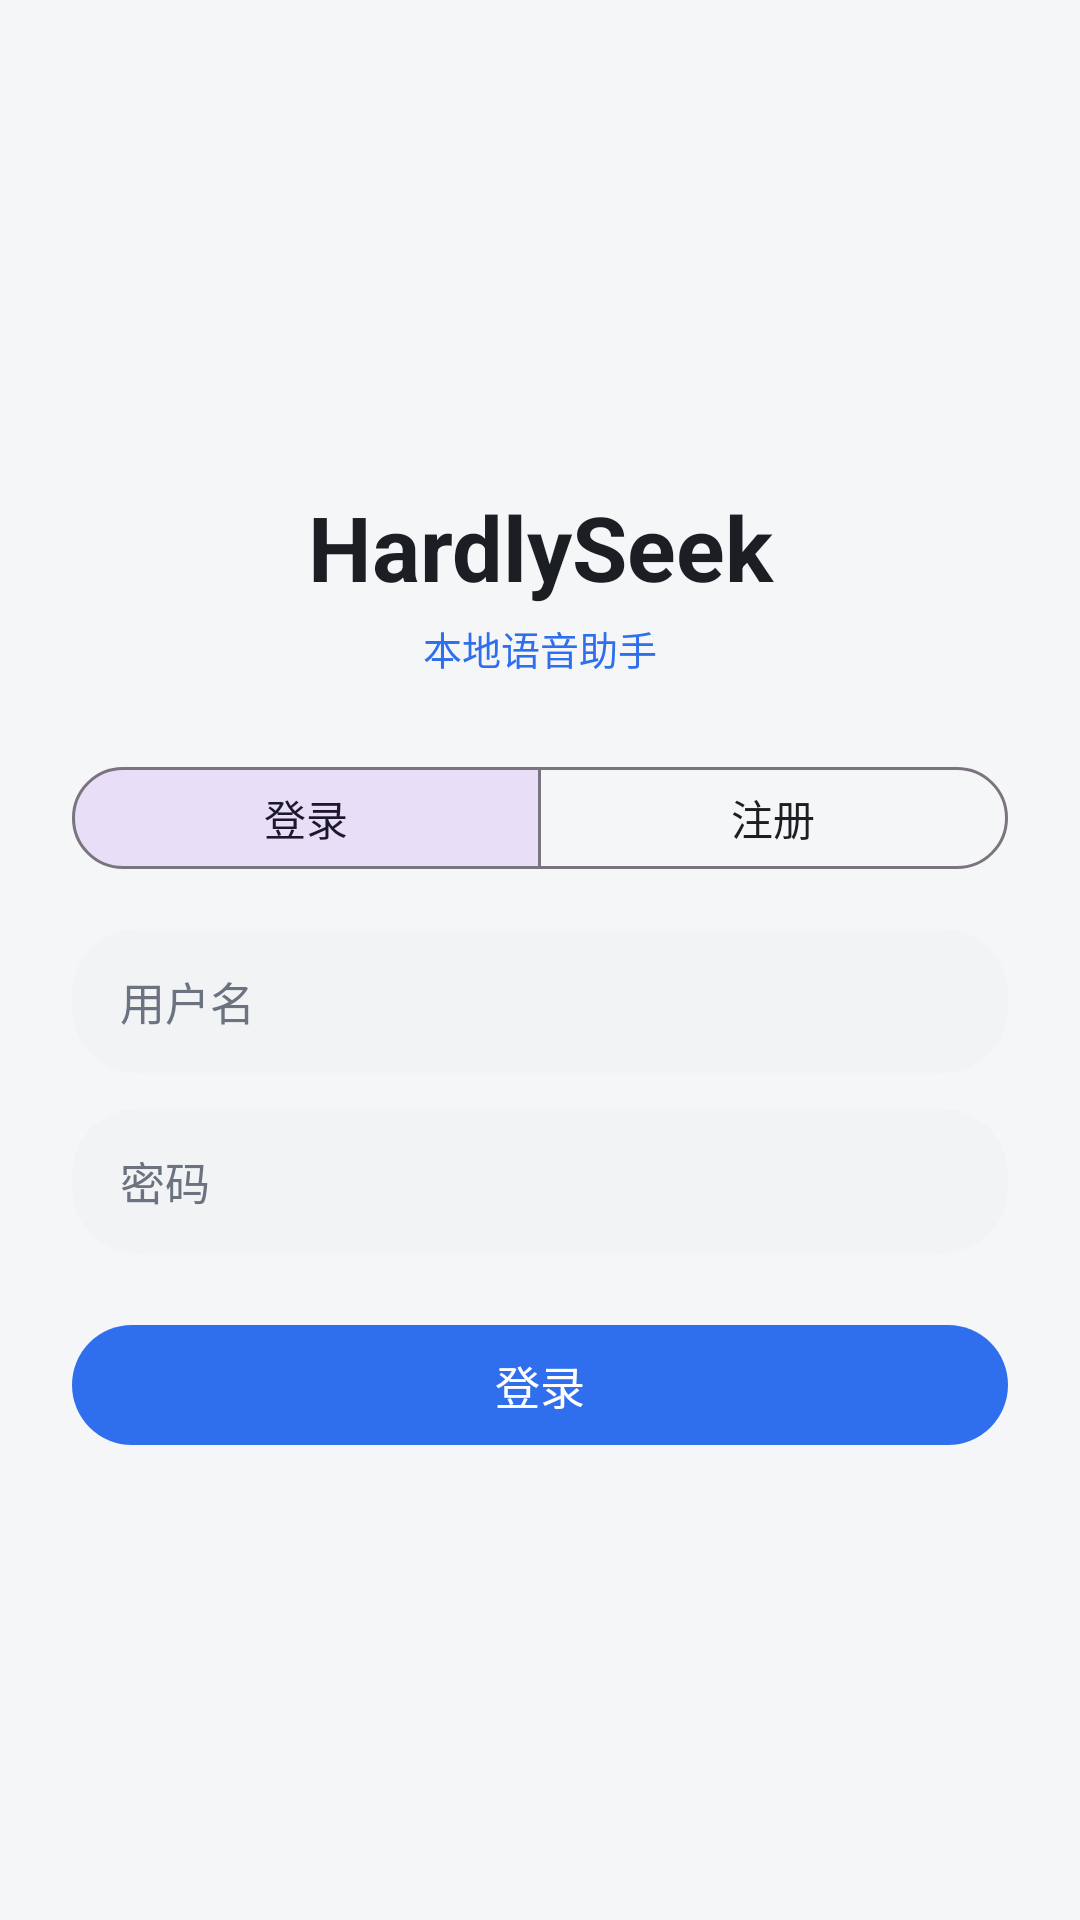

This screen was rendered from an Android layout file. Write that file and the resources it references.
<!-- AndroidManifest.xml: application theme Theme.VoiceAssistant -->
<!-- res/layout/activity_login.xml -->
<?xml version="1.0" encoding="utf-8"?>
<ScrollView xmlns:android="http://schemas.android.com/apk/res/android"
    xmlns:app="http://schemas.android.com/apk/res-auto"
    android:layout_width="match_parent"
    android:layout_height="match_parent"
    android:background="@color/bg_app"
    android:fillViewport="true"
    android:scrollbars="none">

    <LinearLayout
        android:layout_width="match_parent"
        android:layout_height="wrap_content"
        android:minHeight="600dp"
        android:gravity="center_vertical"
        android:orientation="vertical"
        android:paddingStart="24dp"
        android:paddingTop="40dp"
        android:paddingEnd="24dp"
        android:paddingBottom="32dp">

        <TextView
            android:layout_width="match_parent"
            android:layout_height="wrap_content"
            android:gravity="center_horizontal"
            android:text="@string/app_name"
            android:textColor="@color/text_primary"
            android:textSize="30sp"
            android:textStyle="bold" />

        <TextView
            android:id="@+id/tvBrandSub"
            android:layout_width="match_parent"
            android:layout_height="wrap_content"
            android:layout_marginTop="4dp"
            android:gravity="center_horizontal"
            android:text="@string/login_brand_sub"
            android:textColor="@color/brand_primary"
            android:textSize="13sp" />

        <com.google.android.material.button.MaterialButtonToggleGroup
            android:id="@+id/toggleAuth"
            android:layout_width="match_parent"
            android:layout_height="wrap_content"
            android:layout_marginTop="26dp"
            app:checkedButton="@+id/btnTabLogin"
            app:selectionRequired="true"
            app:singleSelection="true">

            <com.google.android.material.button.MaterialButton
                android:id="@+id/btnTabLogin"
                style="@style/Widget.Material3.Button.OutlinedButton"
                android:layout_width="0dp"
                android:layout_height="wrap_content"
                android:layout_weight="1"
                android:minHeight="42dp"
                android:text="@string/login_tab_login"
                android:textSize="14sp" />

            <com.google.android.material.button.MaterialButton
                android:id="@+id/btnTabRegister"
                style="@style/Widget.Material3.Button.OutlinedButton"
                android:layout_width="0dp"
                android:layout_height="wrap_content"
                android:layout_weight="1"
                android:minHeight="42dp"
                android:text="@string/login_tab_register"
                android:textSize="14sp" />
        </com.google.android.material.button.MaterialButtonToggleGroup>

        <EditText
            android:id="@+id/etUsername"
            android:layout_width="match_parent"
            android:layout_height="48dp"
            android:layout_marginTop="16dp"
            android:background="@drawable/bg_input"
            android:hint="@string/login_hint_username"
            android:importantForAutofill="no"
            android:inputType="text"
            android:maxLines="1"
            android:paddingStart="16dp"
            android:paddingEnd="16dp"
            android:textColor="@color/text_primary"
            android:textColorHint="@color/text_secondary"
            android:textSize="15sp" />

        <EditText
            android:id="@+id/etPassword"
            android:layout_width="match_parent"
            android:layout_height="48dp"
            android:layout_marginTop="12dp"
            android:background="@drawable/bg_input"
            android:hint="@string/login_hint_password"
            android:importantForAutofill="no"
            android:inputType="textPassword"
            android:maxLines="1"
            android:paddingStart="16dp"
            android:paddingEnd="16dp"
            android:textColor="@color/text_primary"
            android:textColorHint="@color/text_secondary"
            android:textSize="15sp" />

        <EditText
            android:id="@+id/etConfirm"
            android:layout_width="match_parent"
            android:layout_height="48dp"
            android:layout_marginTop="12dp"
            android:background="@drawable/bg_input"
            android:hint="@string/login_hint_confirm"
            android:importantForAutofill="no"
            android:inputType="textPassword"
            android:maxLines="1"
            android:paddingStart="16dp"
            android:paddingEnd="16dp"
            android:textColor="@color/text_primary"
            android:textColorHint="@color/text_secondary"
            android:textSize="15sp"
            android:visibility="gone" />

        <com.google.android.material.button.MaterialButton
            android:id="@+id/btnSubmit"
            android:layout_width="match_parent"
            android:layout_height="48dp"
            android:layout_marginTop="20dp"
            android:text="@string/login_submit_login"
            android:textSize="15sp"
            app:cornerRadius="24dp" />

    </LinearLayout>
</ScrollView>
<!-- resources referenced by this layout -->
<resources>
  <color name="bg_app">#F5F6F8</color>
  <color name="brand_primary">#2F6FED</color>
  <color name="text_primary">#1B1F24</color>
  <color name="text_secondary">#6B7280</color>
  <!-- drawable bg_input (drawable) -->
  <?xml version="1.0" encoding="utf-8"?>
  <shape xmlns:android="http://schemas.android.com/apk/res/android"
      android:shape="rectangle">
      <solid android:color="@color/input_bg" />
      <corners android:radius="22dp" />
  </shape>
  <string name="app_name">HardlySeek</string>
  <string name="login_brand_sub">本地语音助手</string>
  <string name="login_hint_confirm">再输一次密码</string>
  <string name="login_hint_password">密码</string>
  <string name="login_hint_username">用户名</string>
  <string name="login_submit_login">登录</string>
  <string name="login_tab_login">登录</string>
  <string name="login_tab_register">注册</string>
  <style name="Theme.VoiceAssistant" parent="Base.Theme.VoiceAssistant" />
  <color name="input_bg">#F1F3F5</color>
  <style name="Base.Theme.VoiceAssistant" parent="Theme.Material3.Light.NoActionBar">
          
          <item name="colorPrimary">@color/brand_primary</item>
          <item name="colorOnPrimary">@color/white</item>
          <item name="colorPrimaryContainer">@color/chip_bg</item>
          <item name="colorOnPrimaryContainer">@color/brand_primary_dark</item>
          <item name="colorSurface">@color/surface</item>
          <item name="colorOnSurface">@color/text_primary</item>
          <item name="colorSurfaceVariant">@color/input_bg</item>
          <item name="colorOnSurfaceVariant">@color/text_secondary</item>
          <item name="android:colorBackground">@color/bg_app</item>
  
          
          <item name="android:windowBackground">@color/bg_app</item>
  
          
          <item name="android:statusBarColor">@android:color/transparent</item>
          <item name="android:navigationBarColor">@android:color/transparent</item>
          <item name="android:windowLightStatusBar">true</item>
          <item name="android:windowLightNavigationBar">true</item>
          <item name="android:windowDrawsSystemBarBackgrounds">true</item>
  
          
          <item name="android:forceDarkAllowed" tools:targetApi="q">false</item>
      </style>
  <color name="white">#FFFFFFFF</color>
  <color name="chip_bg">#EAF1FE</color>
  <color name="brand_primary_dark">#1E4FBF</color>
  <color name="surface">#FFFFFFFF</color>
</resources>
